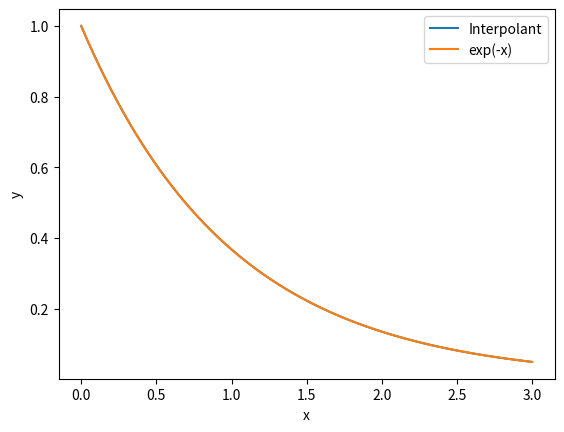
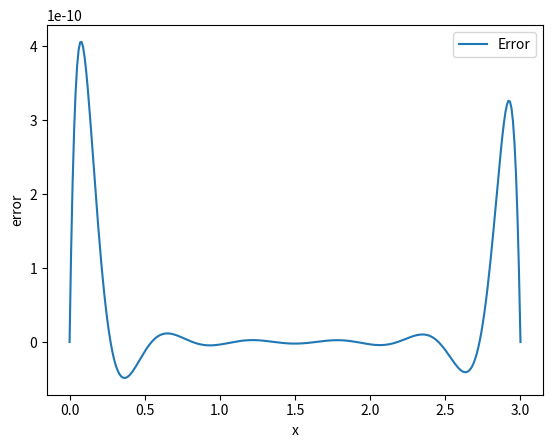

The matplotlib source for these figures, in order:
#!/usr/bin/python3

from math import exp

import matplotlib.pyplot as plt
import numpy as np

from numpy.polynomial.polynomial import polyfit, polyval


def f(x: float) -> float:
    return exp(-x)


# Evaluate the interpolated polynomial at a particular scalar point x_interp
def eval_interp(x_interp: float, b_coeffs) -> float:
    # b_coeffs cannot have less than 2 entries since the lowest order polynomial (line) has 2 coeffs
    if len(b_coeffs) < 2:
        raise ValueError("b_vec_coeffs cannot have less than 2 entries")

    # Horner's method
    # initialise calculated interp value to b_0 (corresponding to x^n)
    y_interp = b_coeffs[0]
    idx = 0
    while idx < len(b_coeffs) - 1:
        y_interp = (y_interp * x_interp) + b_coeffs[idx + 1]
        idx += 1

    return y_interp


if __name__ == "__main__":
    n_points = 12  # no of data-pairs (x_i, y_i) in the given dataset that is to be fitted with an interpolant
    x_min, x_max = 0.0, 3.0
    x_vec_given = np.linspace(x_min, x_max, n_points)  # array of x-values of data
    y_vec_given = np.array([f(x) for x in x_vec_given])  # array of y-values of data

    # solve Vandermonde problem (V b = y)
    V = np.vander(x_vec_given)
    b_coeffs = np.linalg.solve(V, y_vec_given)  # b_0 x^n + b_1 x^(n-1) + ... + b_n
    b_coeffs_numpy = polyfit(x_vec_given, y_vec_given, n_points - 1)
    # print(b_coeffs)
    # print(np.flip(b_coeffs_numpy))

    # Add optional random perturbation to coeffs
    # b_coeffs += 1e-6 * np.random.rand(n_points)

    # Plot the interpolant evaluated at a fine grid of x-values
    n_plotpoints = 301
    x_vec_plot = np.linspace(x_min, x_max, n_plotpoints)
    y_truth_plot = np.array([f(x) for x in x_vec_plot])
    # y_vec_interp = np.array([eval_interp(x, b_coeffs) for x in x_vec_plot])
    # y_vec_interp = polyval(x_vec_plot, np.flip(b_coeffs))
    y_vec_interp = polyval(x_vec_plot, b_coeffs_numpy)
    y_err = y_vec_interp - y_truth_plot

    # Plot the fitted/interpolated curve and the original data using Matplotlib
    plt.figure()
    plt.plot(x_vec_plot, y_vec_interp, label="Interpolant")
    plt.plot(x_vec_plot, y_truth_plot, label="exp(-x)")
    plt.legend()
    plt.xlabel("x")
    plt.ylabel("y")
    plt.show()

    # Plot the error between interpolated curve and original data
    plt.figure()
    plt.plot(x_vec_plot, y_err, label="Error")
    plt.legend()
    plt.xlabel("x")
    plt.ylabel("error")
    plt.show()
